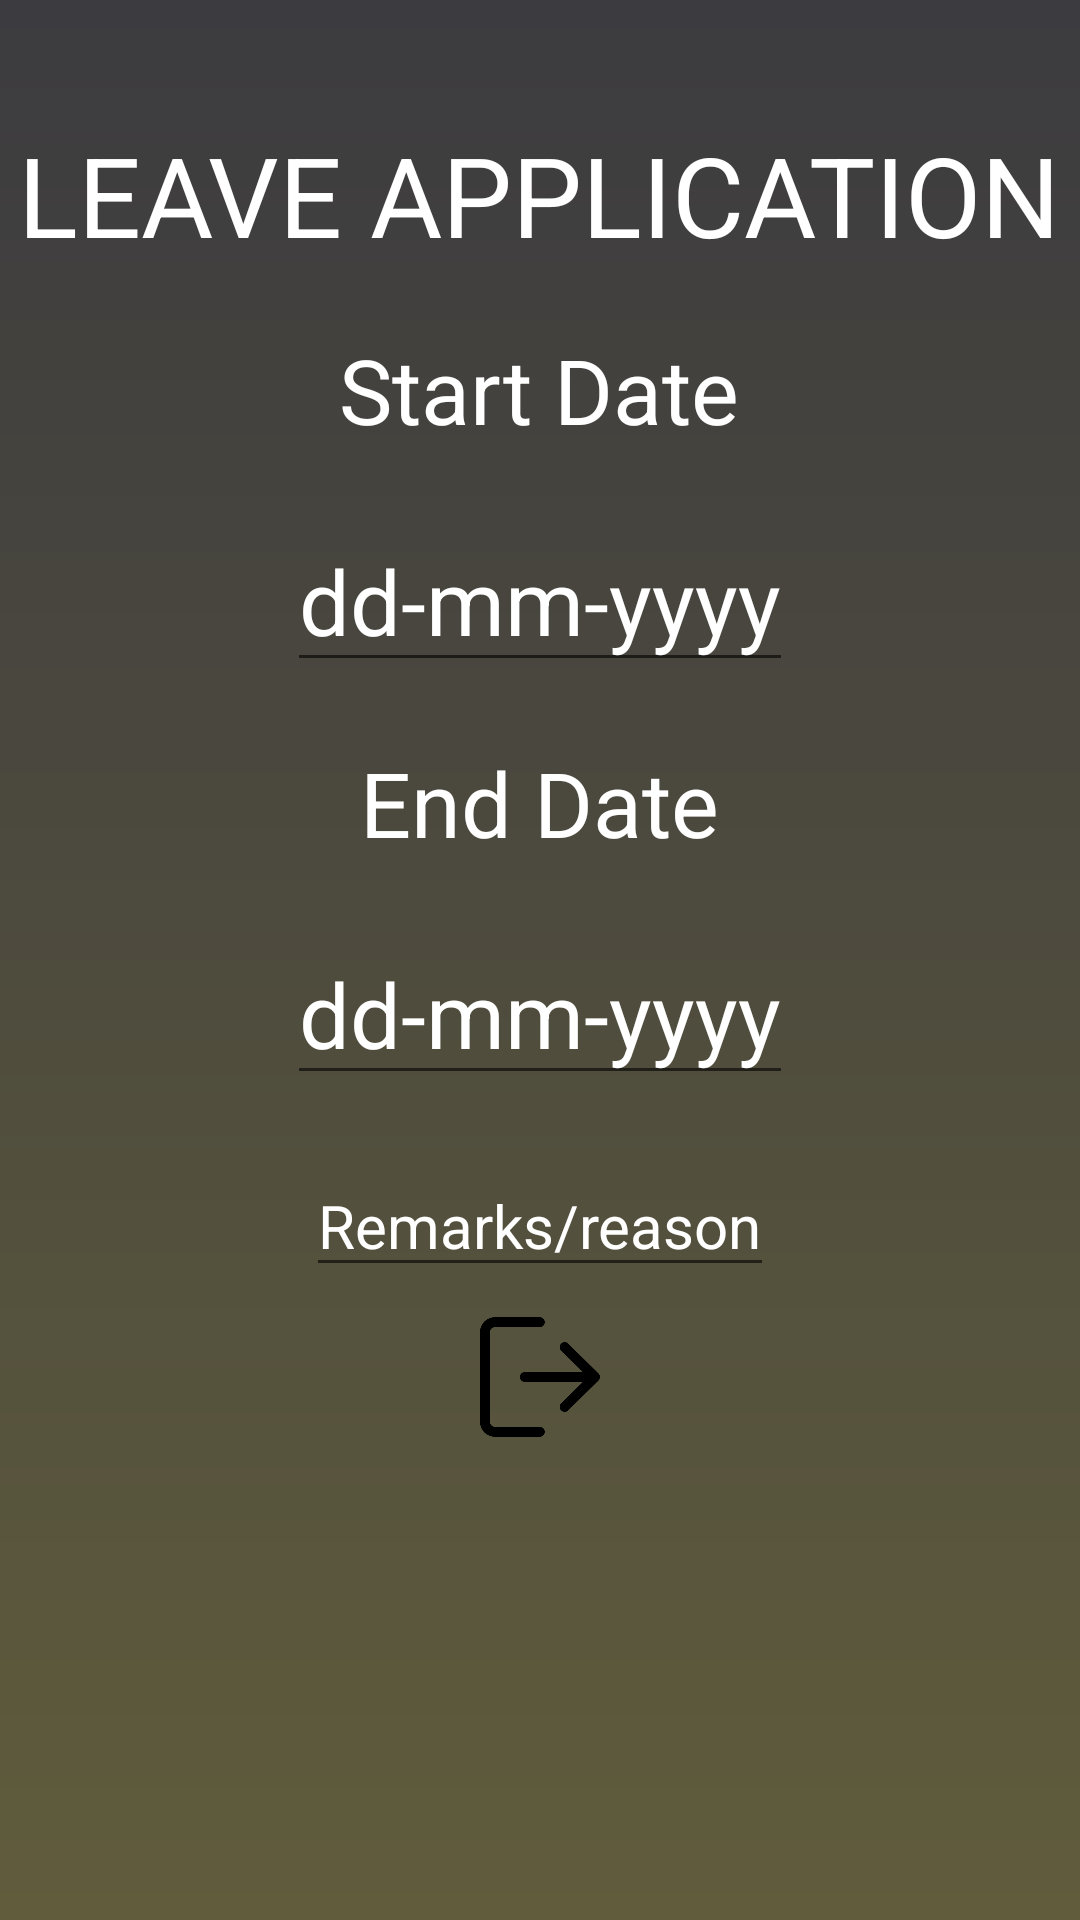

Write the Android layout XML for this screen, with the resource values it uses.
<!-- AndroidManifest.xml: application theme AppTheme -->
<!-- res/layout/activity_studnet_leave_application.xml -->
<?xml version="1.0" encoding="utf-8"?>
<RelativeLayout android:layout_width="match_parent"
    android:layout_height="match_parent"
    xmlns:android="http://schemas.android.com/apk/res/android" android:background="@drawable/gradient2">

    <TextView
        android:layout_width="wrap_content"
        android:layout_height="wrap_content"
        android:layout_centerHorizontal="true"
        android:textSize="37sp"
        android:textColor="#ffffff"
        android:text="LEAVE APPLICATION"
        android:layout_marginTop="40sp"
        android:id="@+id/leaveApplicationHeading"
        />

    <TextView
        android:layout_width="wrap_content"
        android:layout_height="wrap_content"
        android:textSize="30sp"
        android:layout_marginTop="20sp"
        android:textColor="#ffffff"
        android:layout_centerHorizontal="true"
        android:text="Start Date"
        android:layout_below="@+id/leaveApplicationHeading"
        android:id="@+id/leaveStarttext"/>
    <EditText
        android:layout_width="wrap_content"
        android:layout_height="wrap_content"
        android:textSize="30sp"
        android:layout_marginTop="20sp"
        android:textColor="#ffffff"
        android:layout_centerHorizontal="true"
        android:hint="dd-mm-yyyy"
        android:textColorHint="#ffffff"
        android:layout_below="@+id/leaveStarttext"
        android:id="@+id/leavestartinput"
        />

    <TextView
        android:layout_width="wrap_content"
        android:layout_height="wrap_content"
        android:textSize="30sp"
        android:layout_marginTop="20sp"
        android:textColor="#ffffff"
        android:layout_centerHorizontal="true"
        android:text="End Date"
        android:layout_below="@+id/leavestartinput"
        android:id="@+id/leaveEndtext"/>
    <EditText
        android:layout_width="wrap_content"
        android:layout_height="wrap_content"
        android:textSize="30sp"
        android:layout_marginTop="20sp"
        android:textColor="#ffffff"
        android:layout_centerHorizontal="true"
        android:hint="dd-mm-yyyy"
        android:textColorHint="#ffffff"
        android:layout_below="@+id/leaveEndtext"
        android:id="@+id/leaveEndInput"
        />
    <EditText
        android:layout_width="wrap_content"
        android:layout_height="wrap_content"
        android:textSize="20sp"
        android:layout_marginTop="20sp"
        android:textColor="#ffffff"
        android:layout_centerHorizontal="true"
        android:hint="Remarks/reason"
        android:textColorHint="#ffffff"
        android:id="@+id/leaveReamrk"
        android:layout_below="@+id/leaveEndInput"/>
    <Button
        android:layout_width="40dp"
        android:layout_height="40dp"
        android:layout_marginTop="10dp"
        android:background="@drawable/logout"
        android:layout_centerHorizontal="true"
        android:layout_below="@id/leaveReamrk"
        android:id="@+id/btnLeaveSubmit"/>
</RelativeLayout>
<!-- resources referenced by this layout -->
<resources>
  <!-- drawable gradient2 (drawable) -->
  <?xml version="1.0" encoding="utf-8"?>
  <shape android:shape="rectangle"
      xmlns:android="http://schemas.android.com/apk/res/android">
  
      <gradient
          android:startColor="#605C3C"
          android:endColor="#3C3B3F"
          android:angle="90"
          />
  </shape>
  <!-- drawable logout: png bitmap (drawable-v24, 7708 bytes) -->
  <style name="AppTheme" parent="Theme.AppCompat.Light.DarkActionBar">
          
          <item name="colorPrimary">@color/colorPrimary</item>
          <item name="colorPrimaryDark">@color/colorPrimaryDark</item>
          <item name="colorAccent">@color/colorAccent</item>
      </style>
  <color name="colorPrimary">#ffffff</color>
  <color name="colorPrimaryDark">#ffffff</color>
  <color name="colorAccent">#FF4081</color>
</resources>
